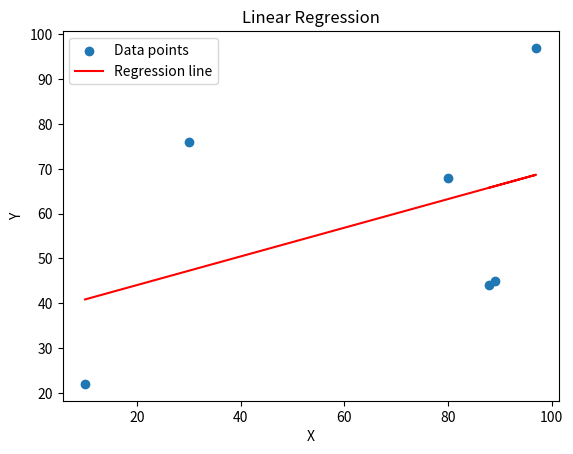

Reproduce this figure in Python.
#Liner Regression.
import matplotlib.pyplot as plt
from scipy import stats
x = [10, 30, 80, 97, 89, 88]
y = [22, 76, 68, 97, 45, 44]
# Perform linear regression
slope, intercept, r, p, std_err = stats.linregress(x, y)
# Create prediction function
def myfunction(x):
    return slope * x + intercept
# Generate model predictions
model = [myfunction(xi) for xi in x]
# Create plot
plt.scatter(x, y, label='Data points')
plt.plot(x, model, color='red', label='Regression line')
plt.xlabel('X')
plt.ylabel('Y')
plt.title('Linear Regression')
plt.legend()
plt.show()